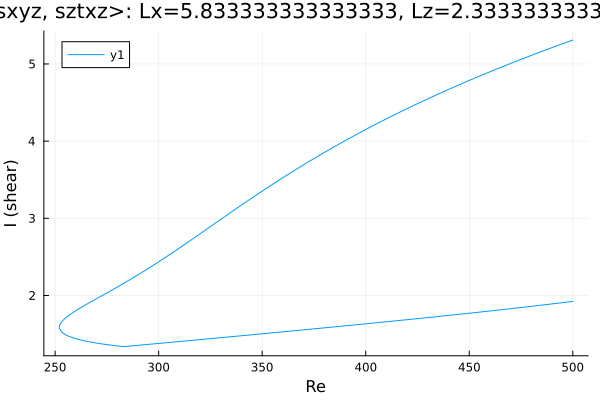

Values plotted in this chart, from the file beside it:
Re, shear
500.0, 5.309
498.9, 5.299
497.5, 5.285
496.1, 5.272
494.7, 5.258
493.3, 5.244
491.9, 5.23
490.4, 5.216
489, 5.202
487.6, 5.188
486.2, 5.174
484.8, 5.16
483.4, 5.145
482, 5.131
480.5, 5.117
479.1, 5.102
477.7, 5.088
476.3, 5.073
474.9, 5.058
473.5, 5.043
472.1, 5.029
470.6, 5.014
469.2, 4.999
467.8, 4.983
466.4, 4.968
465, 4.953
463.6, 4.938
462.2, 4.922
460.7, 4.907
459.3, 4.891
457.9, 4.876
456.5, 4.86
455.1, 4.844
453.7, 4.828
452.3, 4.812
450.8, 4.796
449.4, 4.78
448, 4.764
446.6, 4.747
445.2, 4.731
443.8, 4.714
442.4, 4.698
440.9, 4.681
439.5, 4.664
438.1, 4.647
436.7, 4.63
435.3, 4.613
433.9, 4.596
432.5, 4.578
431, 4.561
429.6, 4.544
428.2, 4.526
426.8, 4.508
425.4, 4.49
424, 4.472
422.6, 4.454
421.1, 4.436
419.7, 4.418
418.9, 4.407
417.5, 4.389
... 360 more rows
